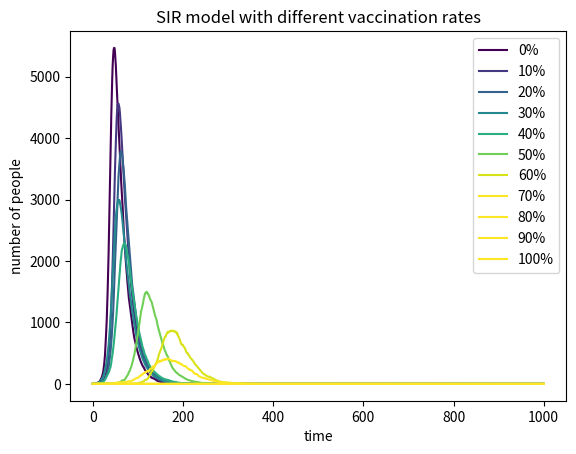

Recreate this plot in Python.
# import necessary libraries
import numpy as np
import matplotlib.pyplot as plt
from matplotlib import cm

# set variables for beta, gamma and times
beta = 0.3
gamma = 0.05
times = 1000

# set loop to show time flow
    # calculate recovery
    # calculate infected
    # record them into the variables for susceptible, infected, and recovery
def aftertime(susceptible,infected,recovery):
    for time in range(1,times+1):
        rate = infected[time-1]/10000*beta
        i=sum(np.random.choice(range(2),susceptible[time-1],p=[1-rate,rate]))
        r=sum(np.random.choice(range(2),infected[time-1],p=[1-gamma,gamma]))
        susceptible.append(susceptible[time-1]-i)
        infected.append(infected[time-1]+i-r)
        recovery.append(recovery[time-1]+r)
    return susceptible,infected,recovery

# get vaccination rate
# loop for vaccination rate
# recovery increase and susceptible decrease
# set variables for susceptible, infected and recovery
vaccine=range(0,110,10)
for j in vaccine:
    recovery=[int(9999*j/100)]
    susceptible=[9999-int(9999*j/100)]
    infected=[1]
    susceptible,infected,recovery=aftertime(susceptible,infected,recovery)
    plt.plot(range(times+1),infected, color=cm.viridis(j*4),label=f'{j}%')
plt.title('SIR model with different vaccination rates')
plt.xlabel('time')
plt.ylabel('number of people')
plt.legend()
plt.show()